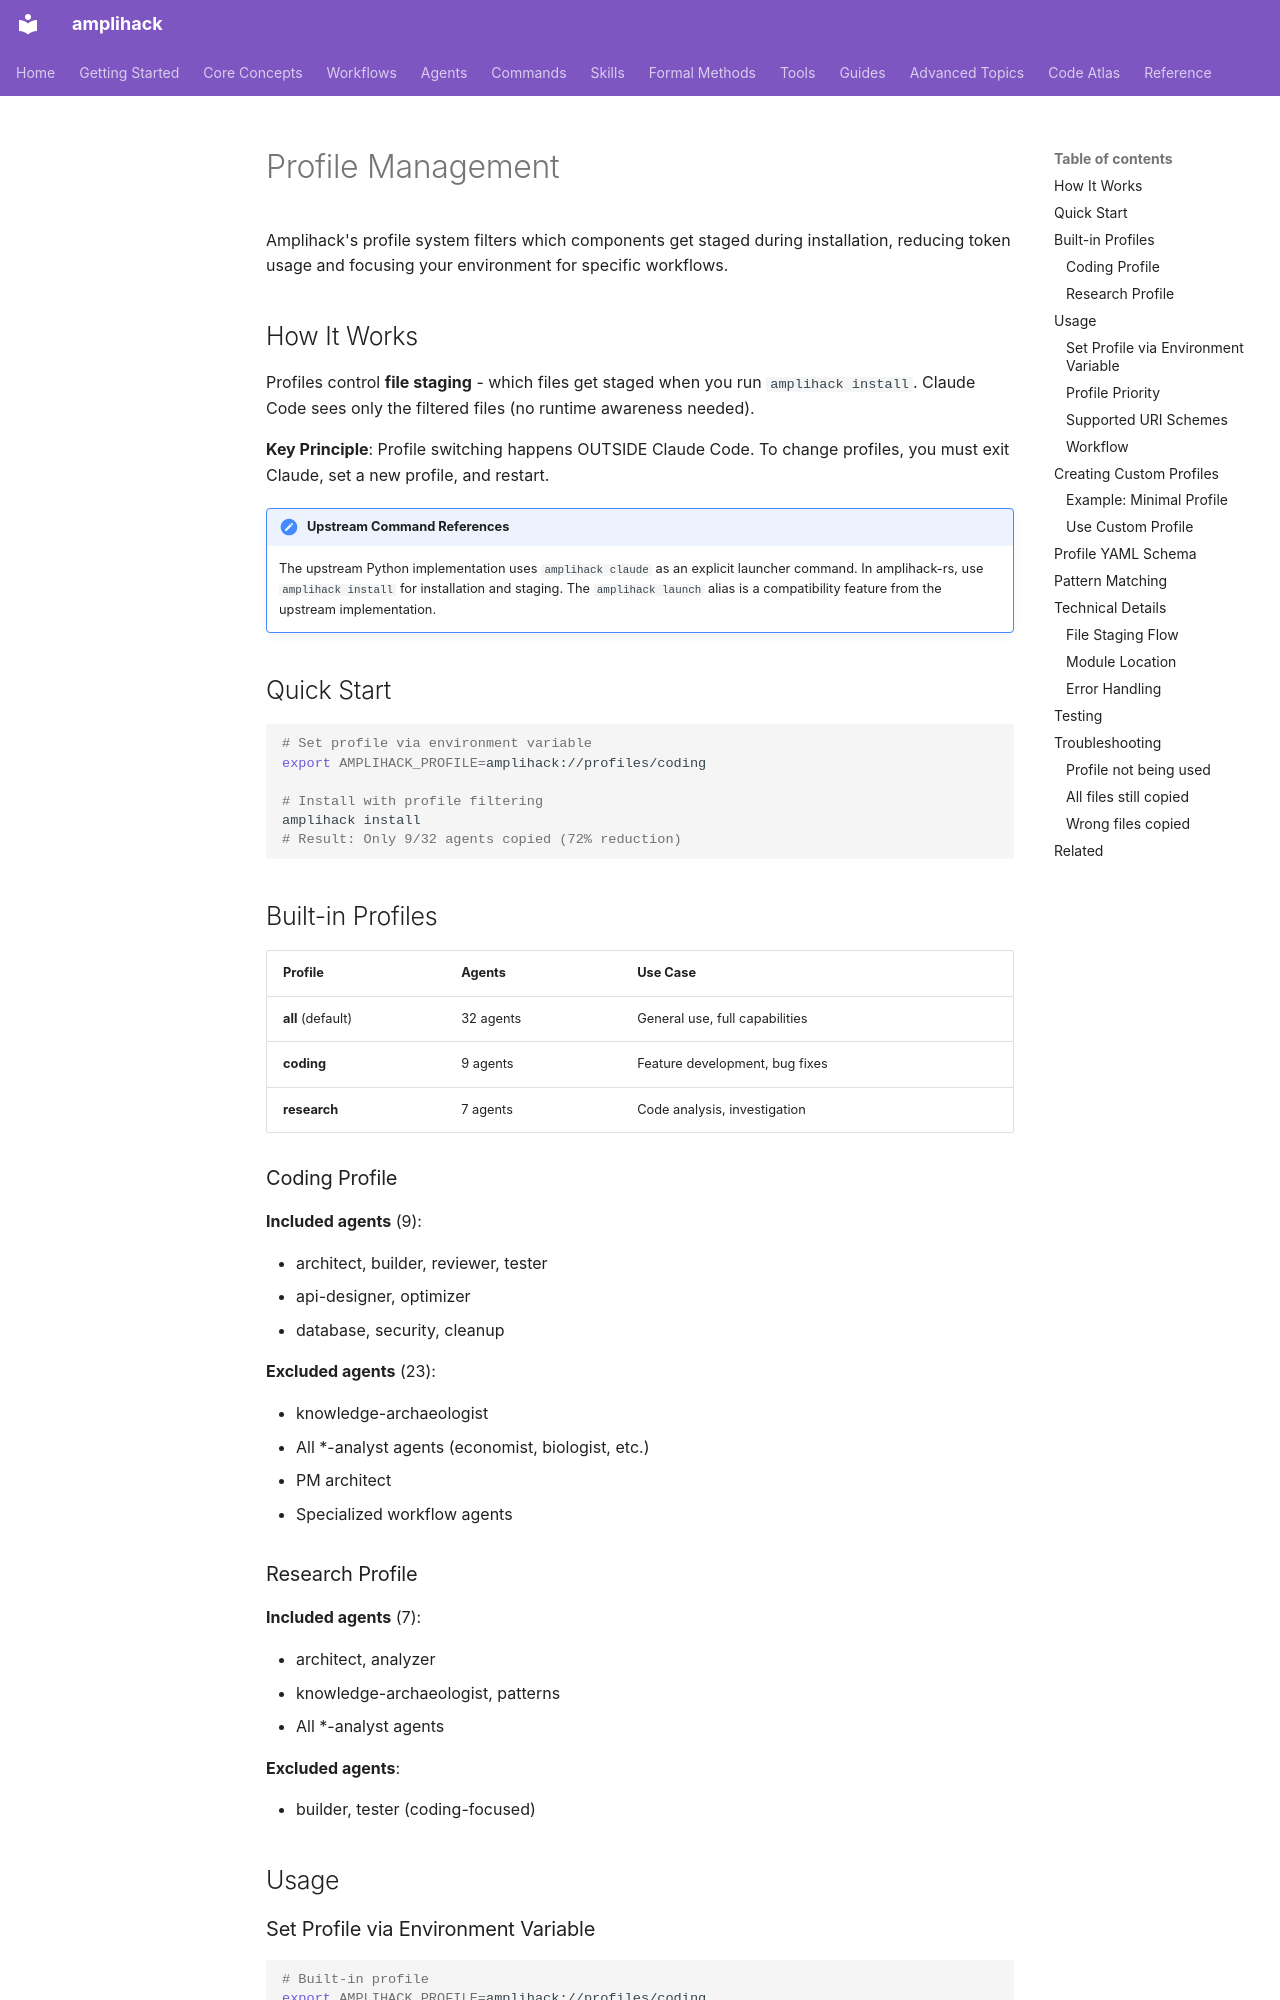

repository: rysweet/amplihack-rs · page: reference/profile-management/index.html · generator: mkdocs

<!-- Ported from upstream amplihack. Rust-specific adaptations applied where applicable. -->

# Profile Management

Amplihack's profile system filters which components get staged during installation, reducing token usage and focusing your environment for specific workflows.

## How It Works

Profiles control **file staging** - which files get staged when you run `amplihack install`. Claude Code sees only the filtered files (no runtime awareness needed).

**Key Principle**: Profile switching happens OUTSIDE Claude Code. To change profiles, you must exit Claude, set a new profile, and restart.

!!! note "Upstream Command References"
    The upstream Python implementation uses `amplihack claude` as an explicit launcher
    command. In amplihack-rs, use `amplihack install` for installation and staging.
    The `amplihack launch` alias is a compatibility feature from the upstream implementation.

## Quick Start

```bash
# Set profile via environment variable
export AMPLIHACK_PROFILE=amplihack://profiles/coding

# Install with profile filtering
amplihack install
# Result: Only 9/32 agents copied (72% reduction)
```

## Built-in Profiles

| Profile           | Agents    | Use Case                       |
| ----------------- | --------- | ------------------------------ |
| **all** (default) | 32 agents | General use, full capabilities |
| **coding**        | 9 agents  | Feature development, bug fixes |
| **research**      | 7 agents  | Code analysis, investigation   |

### Coding Profile

**Included agents** (9):

- architect, builder, reviewer, tester
- api-designer, optimizer
- database, security, cleanup

**Excluded agents** (23):

- knowledge-archaeologist
- All \*-analyst agents (economist, biologist, etc.)
- PM architect
- Specialized workflow agents

### Research Profile

**Included agents** (7):

- architect, analyzer
- knowledge-archaeologist, patterns
- All \*-analyst agents

**Excluded agents**:

- builder, tester (coding-focused)

## Usage
